Labelled photos from "images", an image-classification folder in Ray-7777777/TER-2024-2025-Creation-et-analyse-d-une-base-d-images-des-habitats-naturels-du-globe. The possible labels are: anas platyrhynchos, ardea alba, ardea herodias, branta canadensis, buteo jamaicensis, northern cardinal, columba livia, haemorhous mexicanus, passer domesticus, turdus migratorius.

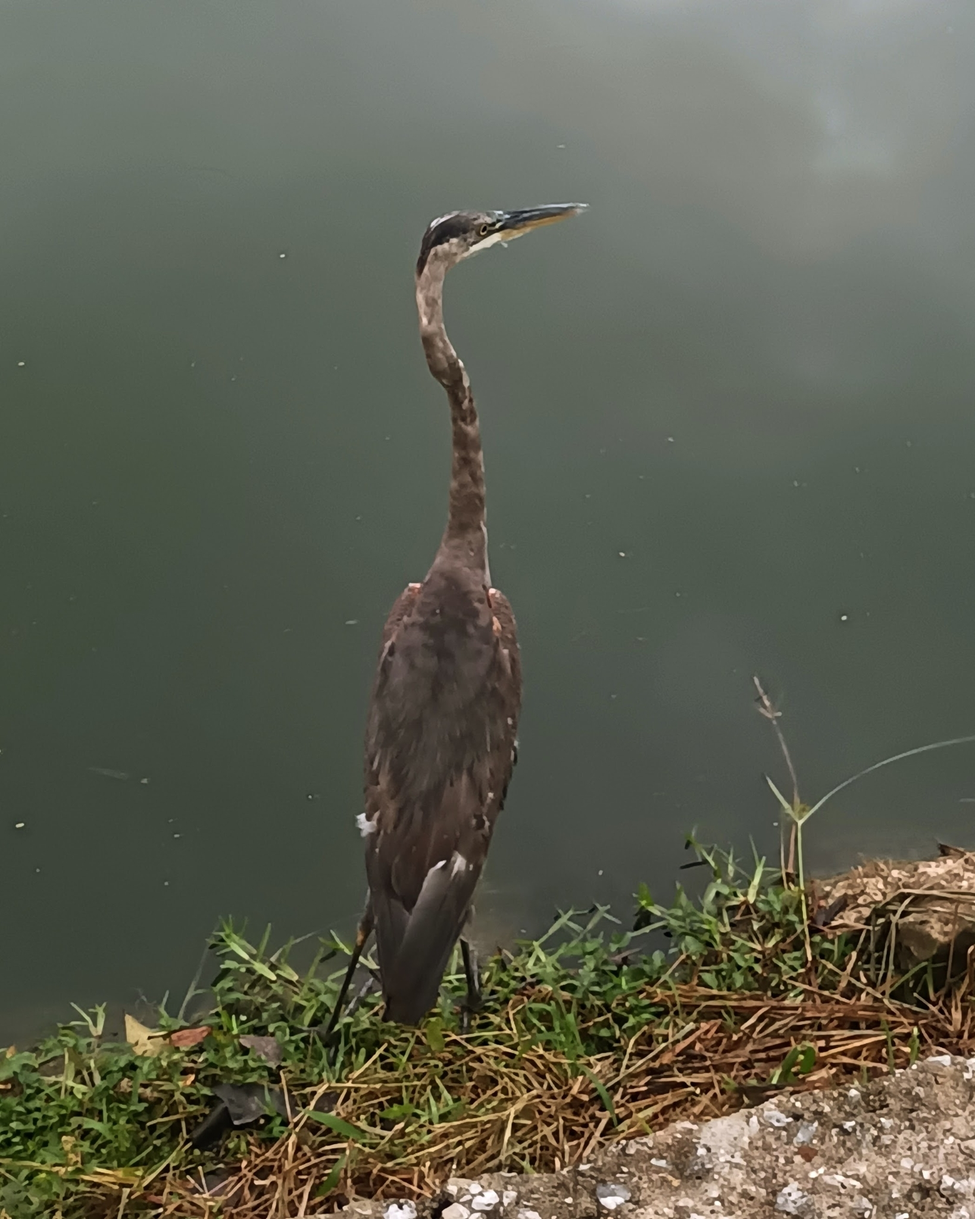
Label: ardea herodias

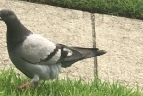
Label: columba livia

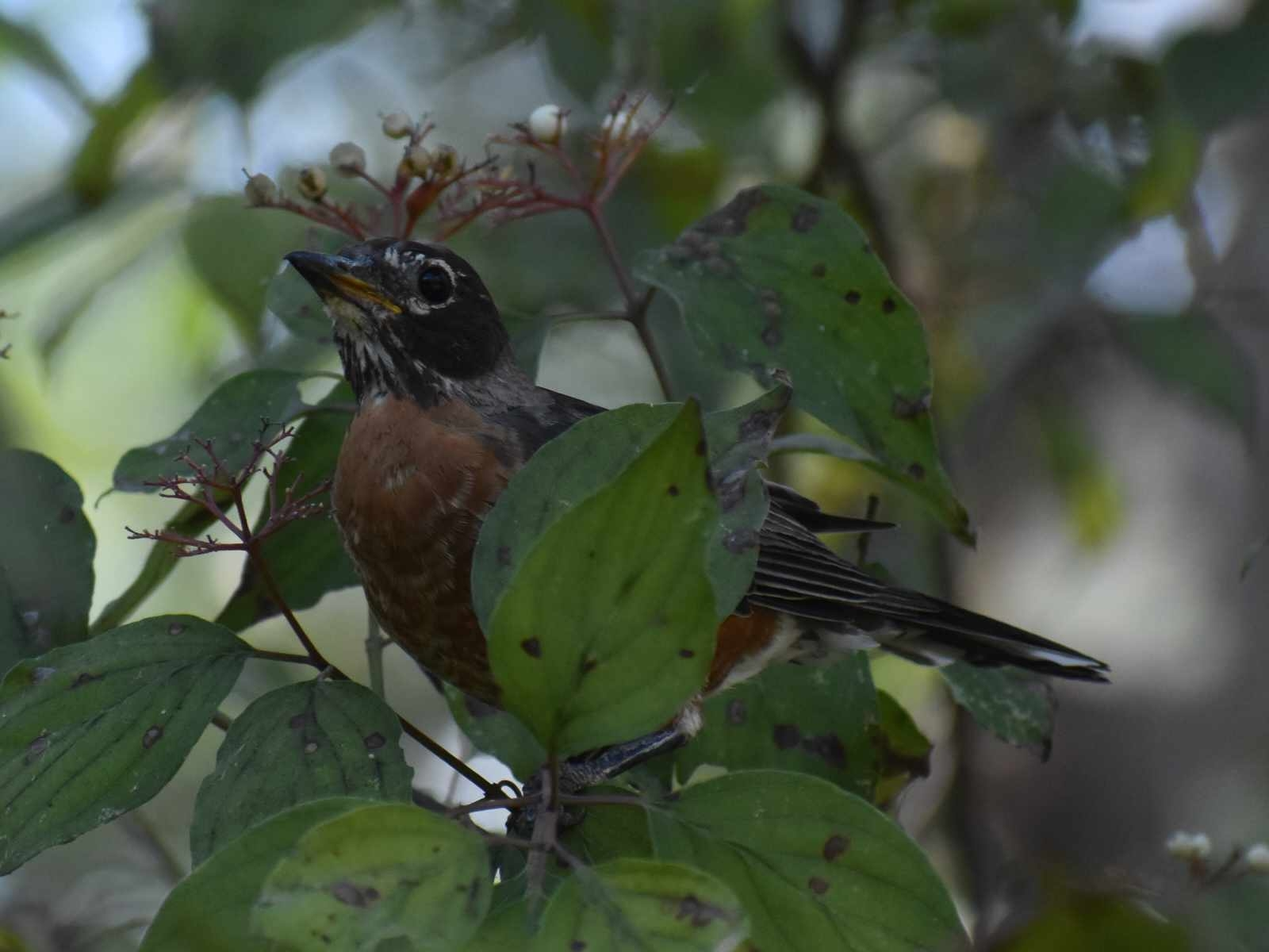
Label: turdus migratorius

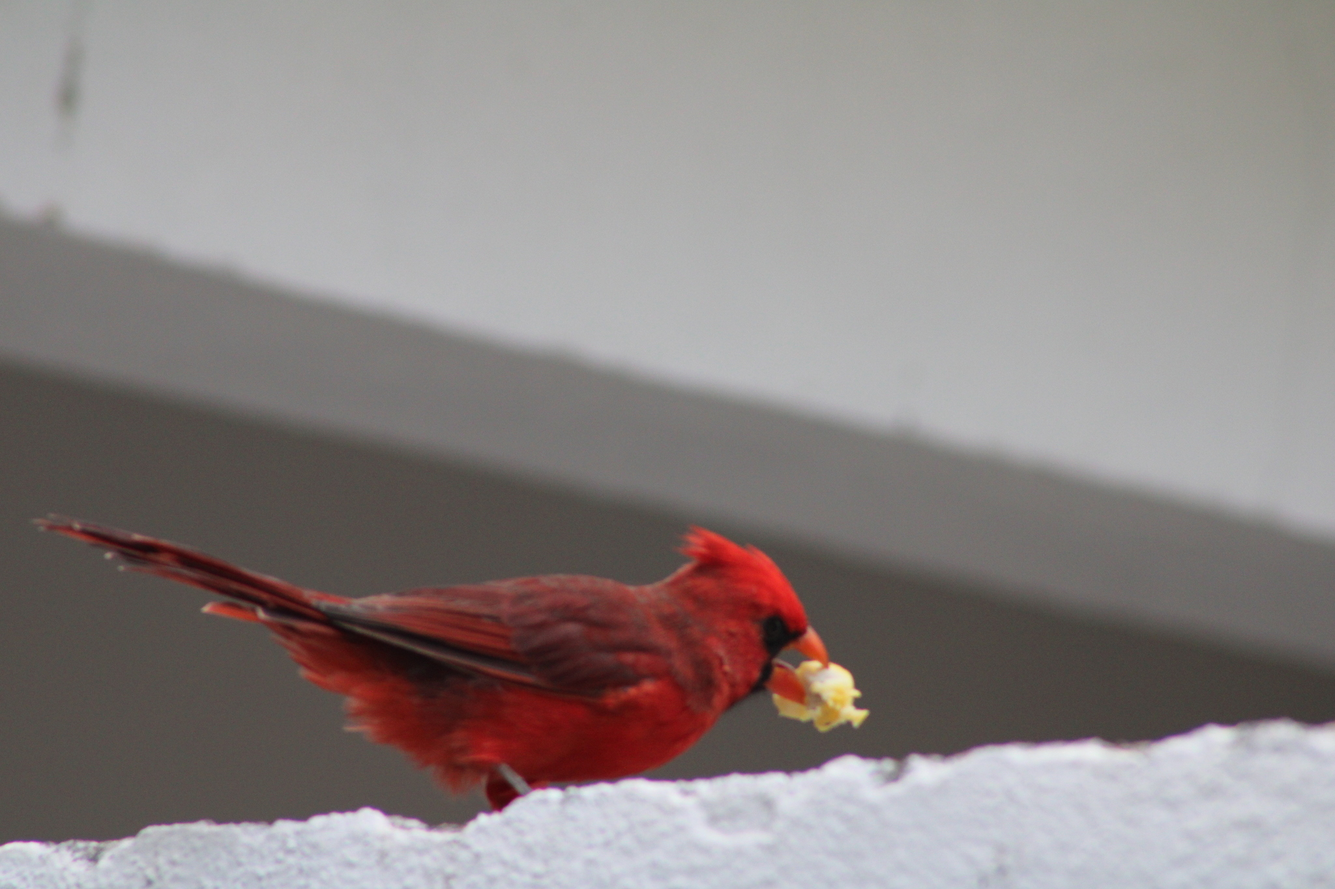
Label: northern cardinal

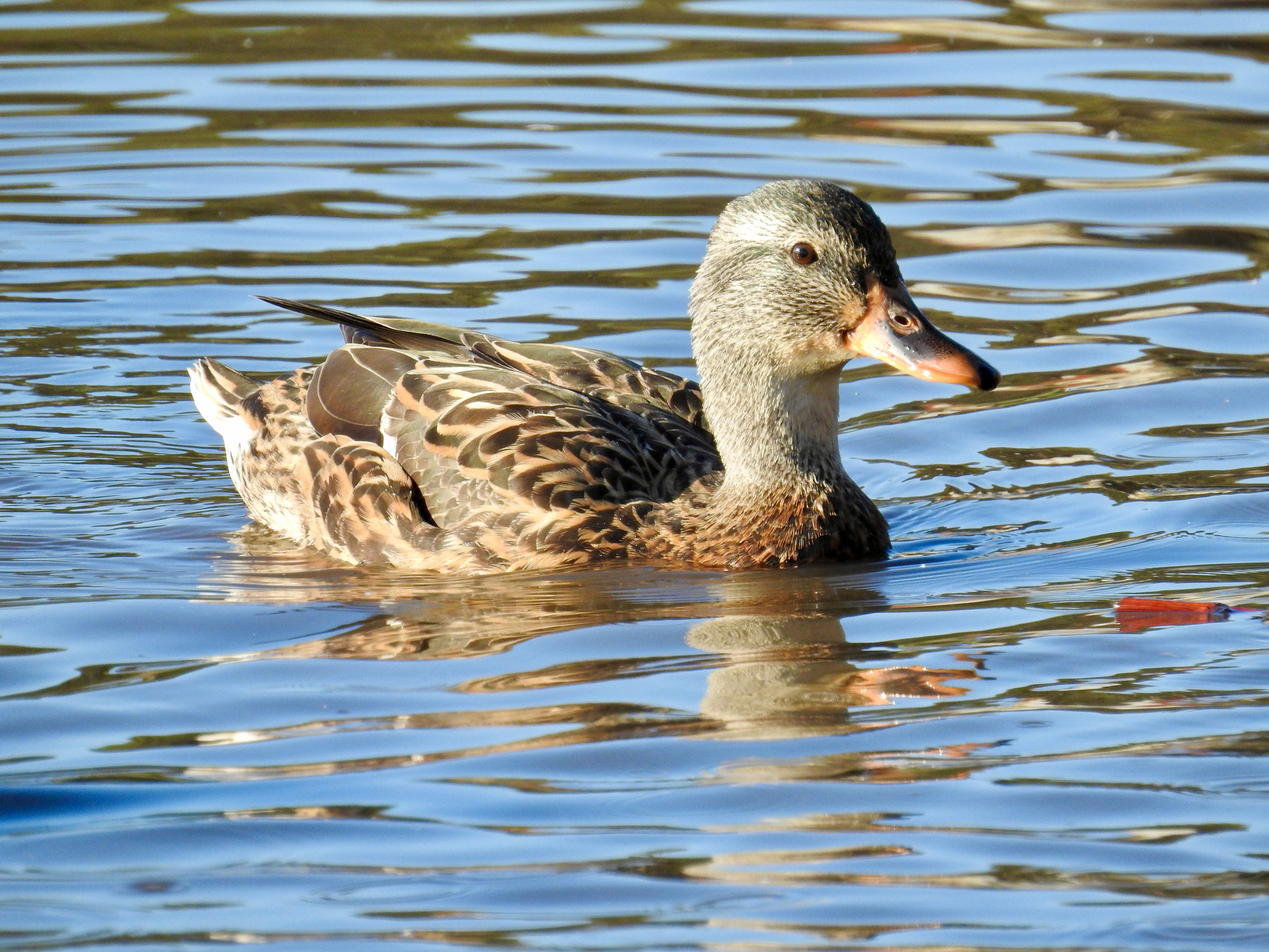
Label: anas platyrhynchos

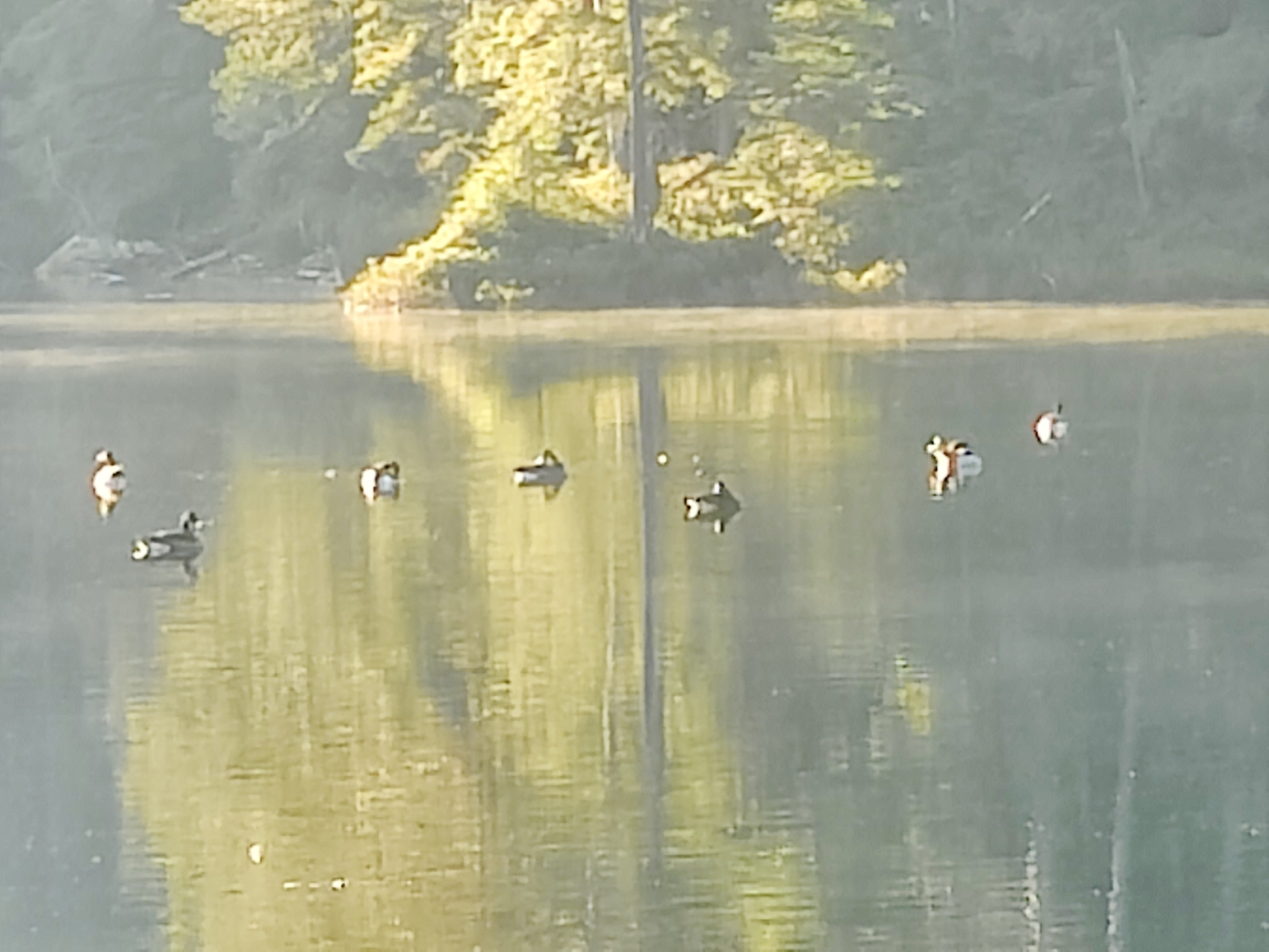
Label: branta canadensis
